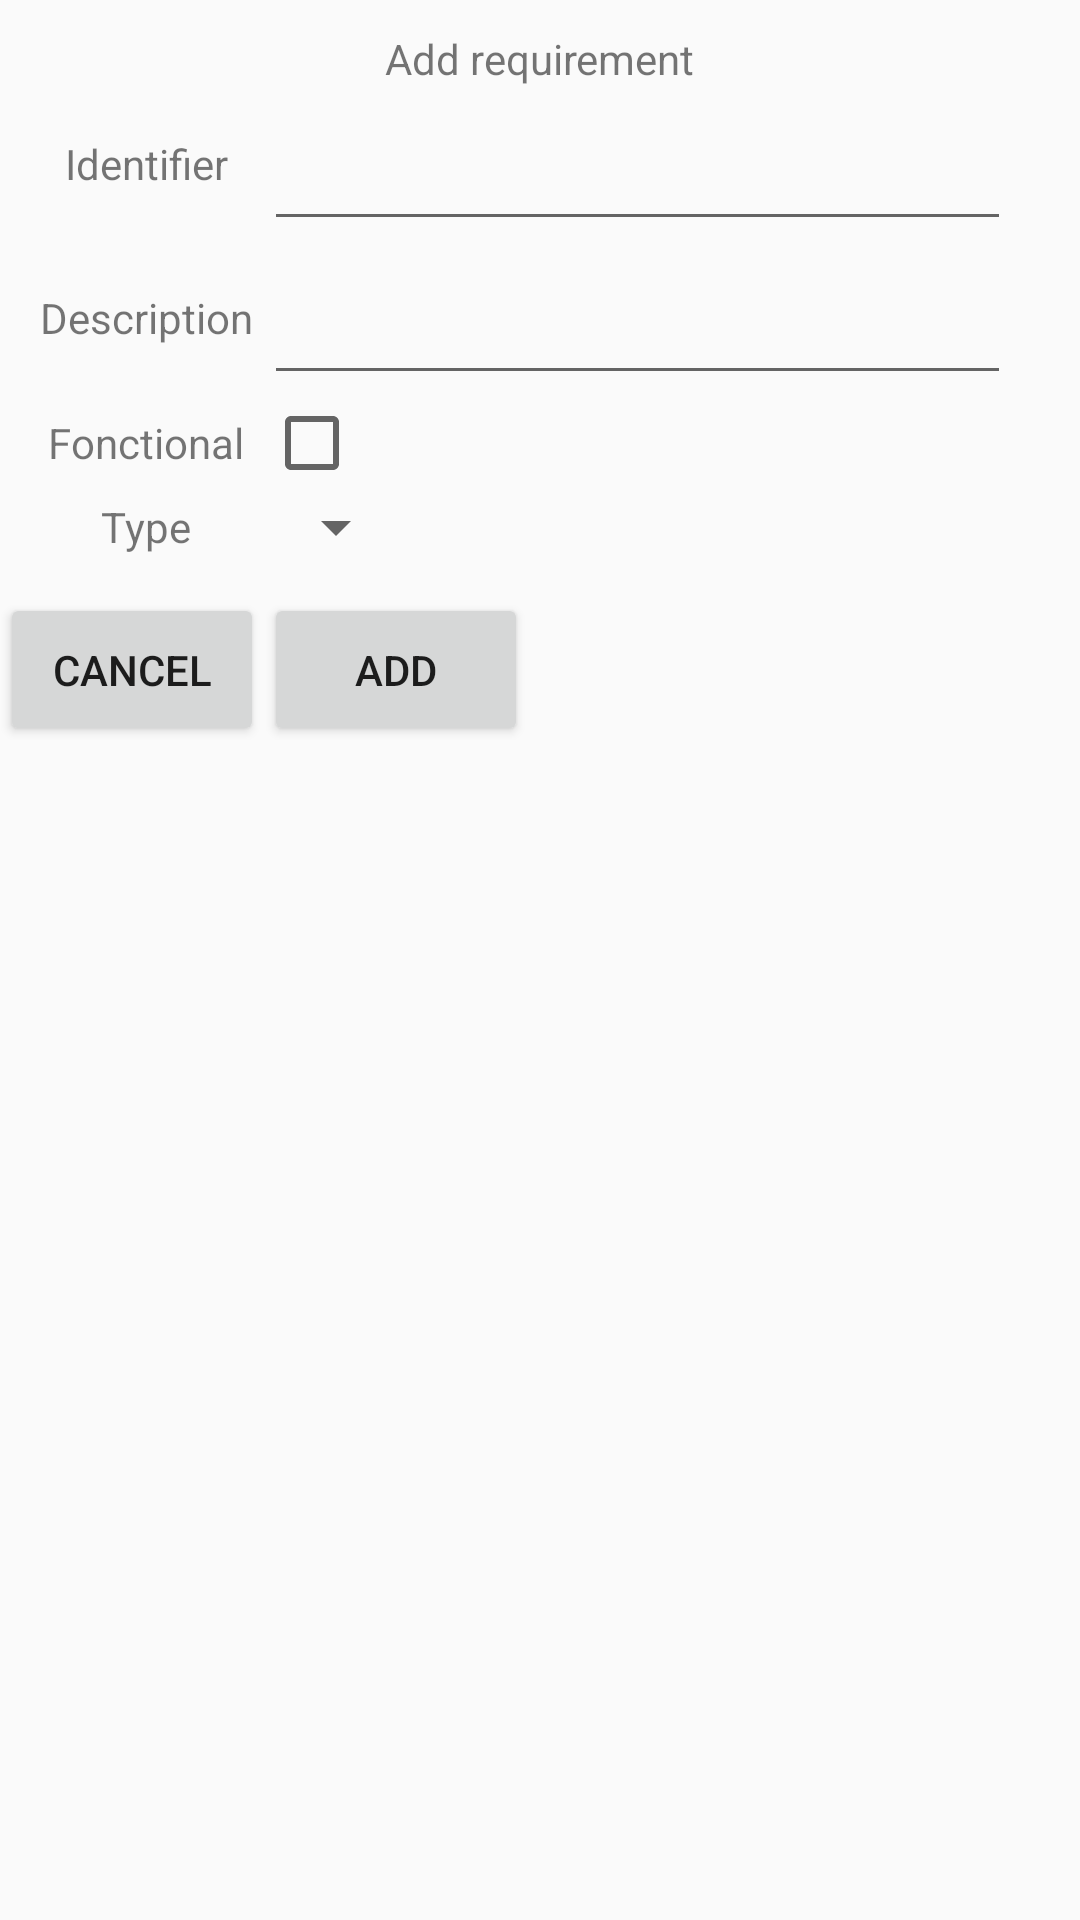

Write the Android layout XML for this screen, with the resource values it uses.
<!-- AndroidManifest.xml: application theme Theme.AppCompat.Light.NoActionBar -->
<!-- res/layout/add_requirement.xml -->
<?xml version="1.0" encoding="utf-8"?>
<GridLayout
    xmlns:android="http://schemas.android.com/apk/res/android" android:layout_width="match_parent"
    android:layout_height="match_parent"
    android:columnCount="2"
    android:id="@+id/layout">

    <TextView android:id="@+id/title_requirement"
        android:text="Add requirement"
        android:layout_columnSpan="2"
        android:layout_width="wrap_content"
        android:layout_gravity="center_horizontal"
        android:layout_marginTop="@dimen/task_top_margin" />

    <TextView
        android:layout_width="wrap_content"
        android:layout_height="wrap_content"
        android:layout_gravity="center"
        android:layout_marginStart="@dimen/task_start_margin"
        android:text="Identifier" />

    <EditText
        android:id="@+id/requirement_identifier"
        android:layout_width="249dp"
        android:layout_gravity="left"
        android:layout_marginTop="@dimen/task_top_margin" />

    <TextView
        android:layout_width="wrap_content"
        android:layout_height="wrap_content"
        android:layout_gravity="center"
        android:layout_marginStart="@dimen/task_start_margin"
        android:text="Description" />

    <EditText
        android:id="@+id/requirement_description"
        android:layout_width="249dp"
        android:layout_gravity="left"
        android:layout_marginTop="@dimen/task_top_margin" />

    <TextView
        android:layout_width="wrap_content"
        android:layout_height="wrap_content"
        android:layout_gravity="center"
        android:layout_marginStart="@dimen/task_start_margin"
        android:text="Fonctional" />

    <CheckBox android:id="@+id/requirement_functionnal"
        android:layout_width="wrap_content"
        android:layout_height="wrap_content"
        android:onClick="onCheckboxClicked"/>

    <TextView
        android:layout_width="wrap_content"
        android:layout_height="wrap_content"
        android:layout_gravity="center"
        android:layout_marginStart="@dimen/task_start_margin"
        android:text="Type" />

    <Spinner
        android:id="@+id/spinnerType"
        android:layout_height="wrap_content"
        android:layout_gravity="left" />

    <Button android:id="@+id/button_project_cancel"
        android:text="@string/button_cancel"
        android:layout_marginTop="@dimen/task_top_margin"
        android:padding="@dimen/task_padding"/>
    <Button android:id="@+id/button_project_add"
        android:text="@string/button_add"
        android:layout_marginTop="@dimen/task_top_margin"
        android:padding="@dimen/task_padding"/>
</GridLayout>
<!-- resources referenced by this layout -->
<resources>
  <dimen name="task_padding">16dp</dimen>
  <dimen name="task_start_margin">10dp</dimen>
  <dimen name="task_top_margin">10dp</dimen>
  <string name="button_add">Add</string>
  <string name="button_cancel">Cancel</string>
</resources>
